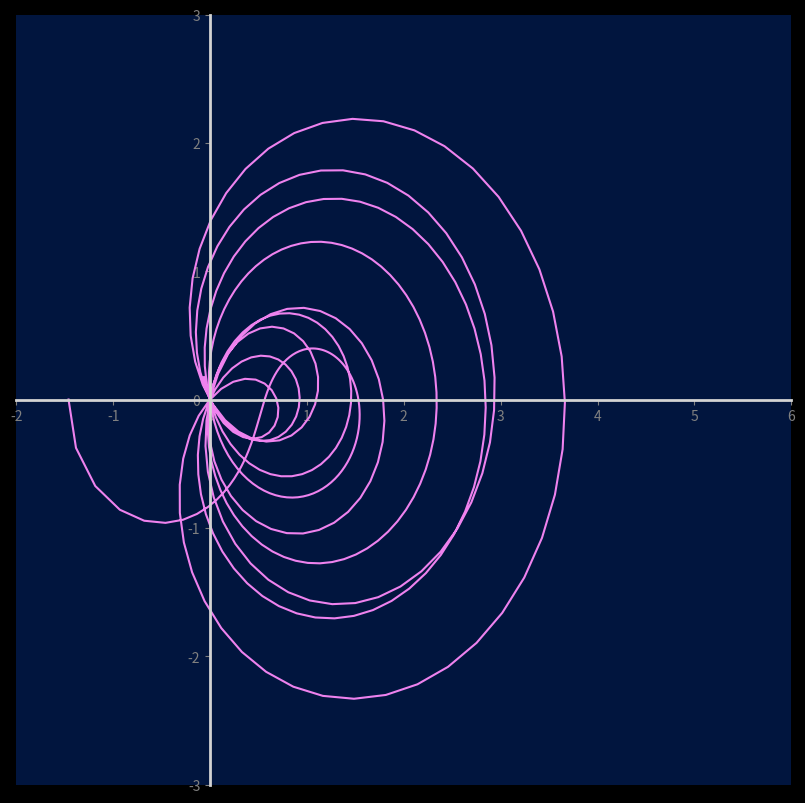

Here is the Python script that generated this plot:
from mpmath import *
import numpy as np
import matplotlib.pyplot as plt
import matplotlib.animation as animation

import argparse

mp.dps = 10
mp.pretty = True

is_3d = False

si_min = 0
si_max = 50
steps = 0.1

s_i = []
z_r = []
z_i = []
count = []

fig = None
ax = None

def animate(i):
    if is_3d:
        line, = ax.plot(z_r[:i], z_i[:i], count[:i], lw=1.5, color='violet')
        point, = ax.plot(z_r[i], z_i[i], count[i], marker='o', markersize=8, color='red')
    else:
        line, = ax.plot(z_r[:i], z_i[:i], lw=1.5, color='orange')
        point, = ax.plot(z_r[i], z_i[i], marker='o', markersize=8, color='red')

    return line, point,

def init_data(args):
    global is_3d
    global fig
    global ax
    global z_r
    global z_i
    global count

    mode = args['mode']
    if mode == '3d':
        is_3d = True
    else:
        is_3d = False
    start = args['start']
    end = args['end']

####################
    si_min = start
    si_max = end
    frame_count = int((si_max-si_min)/steps)

    s_i = np.arange(si_min,si_max,steps)
    z_r = s_i * 0
    z_i = s_i * 0
    count = np.arange(0,frame_count,1)

    for i, n in enumerate(s_i):
        z = zeta(0.5 +n*1j)
        z_r[i] = z.real
        z_i[i] = z.imag

    if is_3d:
        fig = plt.figure(figsize=(10, 10), frameon=False)
        ax = fig.add_subplot(projection='3d')
    else:
        fig = plt.figure(figsize=(10, 10))
        ax = fig.add_subplot()
        fig.patch.set_facecolor('black')
        ax.set_facecolor('xkcd:navy')

        ax.spines['bottom'].set_position('zero')
        ax.spines['bottom'].set_linewidth(2.0)
        ax.spines['right'].set_color('none')
        ax.spines['top'].set_color('none')

        ax.spines['bottom'].set_color('lightgray')
        ax.spines['left'].set_color('lightgray')

        ax.xaxis.label.set_color('white')
        ax.yaxis.label.set_color('white')
        ax.tick_params(axis='x', colors='grey')
        ax.tick_params(axis='y', colors='grey')
        ax.set_xlim([-2, 6])
        ax.set_ylim([-3, 3])
        ax.spines['left'].set_position('zero')
        ax.spines['left'].set_linewidth(2.0)

    if is_3d:
        ax.set_zlim([0, frame_count])
        ax.set_xlim([-4, 4])
        ax.set_ylim([-4, 4])

    return frame_count
####################

def main():

    parser = argparse.ArgumentParser(description='Plot riemann zeta function for 0.5+jt in 3D and in 2D')

    mode_choices = ['3d', '2d']

    parser.add_argument('-m','--mode', choices=mode_choices, help='3d or 2d', default = '2d', metavar = '')
    parser.add_argument('-s','--start', help='Starting value for imaginary part of input', default = 0, type = int, metavar = '')
    parser.add_argument('-e','--end', help='Ending value for imaginary part of input', default = 50, type = int, metavar = '')
    parser.add_argument('-a','--animate', help='Animate flag', action ='store_true')

    args = vars(parser.parse_args())
    animate_flag = args['animate']

    frame_count = init_data(args)


    if animate_flag:
        anim = animation.FuncAnimation(fig, animate, frames=frame_count, interval=10, blit=True, repeat = False)
    else:
        if is_3d:
            ax.plot(z_r, z_i, count, lw=1.5, color='violet')
        else:
            ax.plot(z_r, z_i, lw=1.5, color='violet')

    plt.show()


if __name__ == "__main__":
    main()
